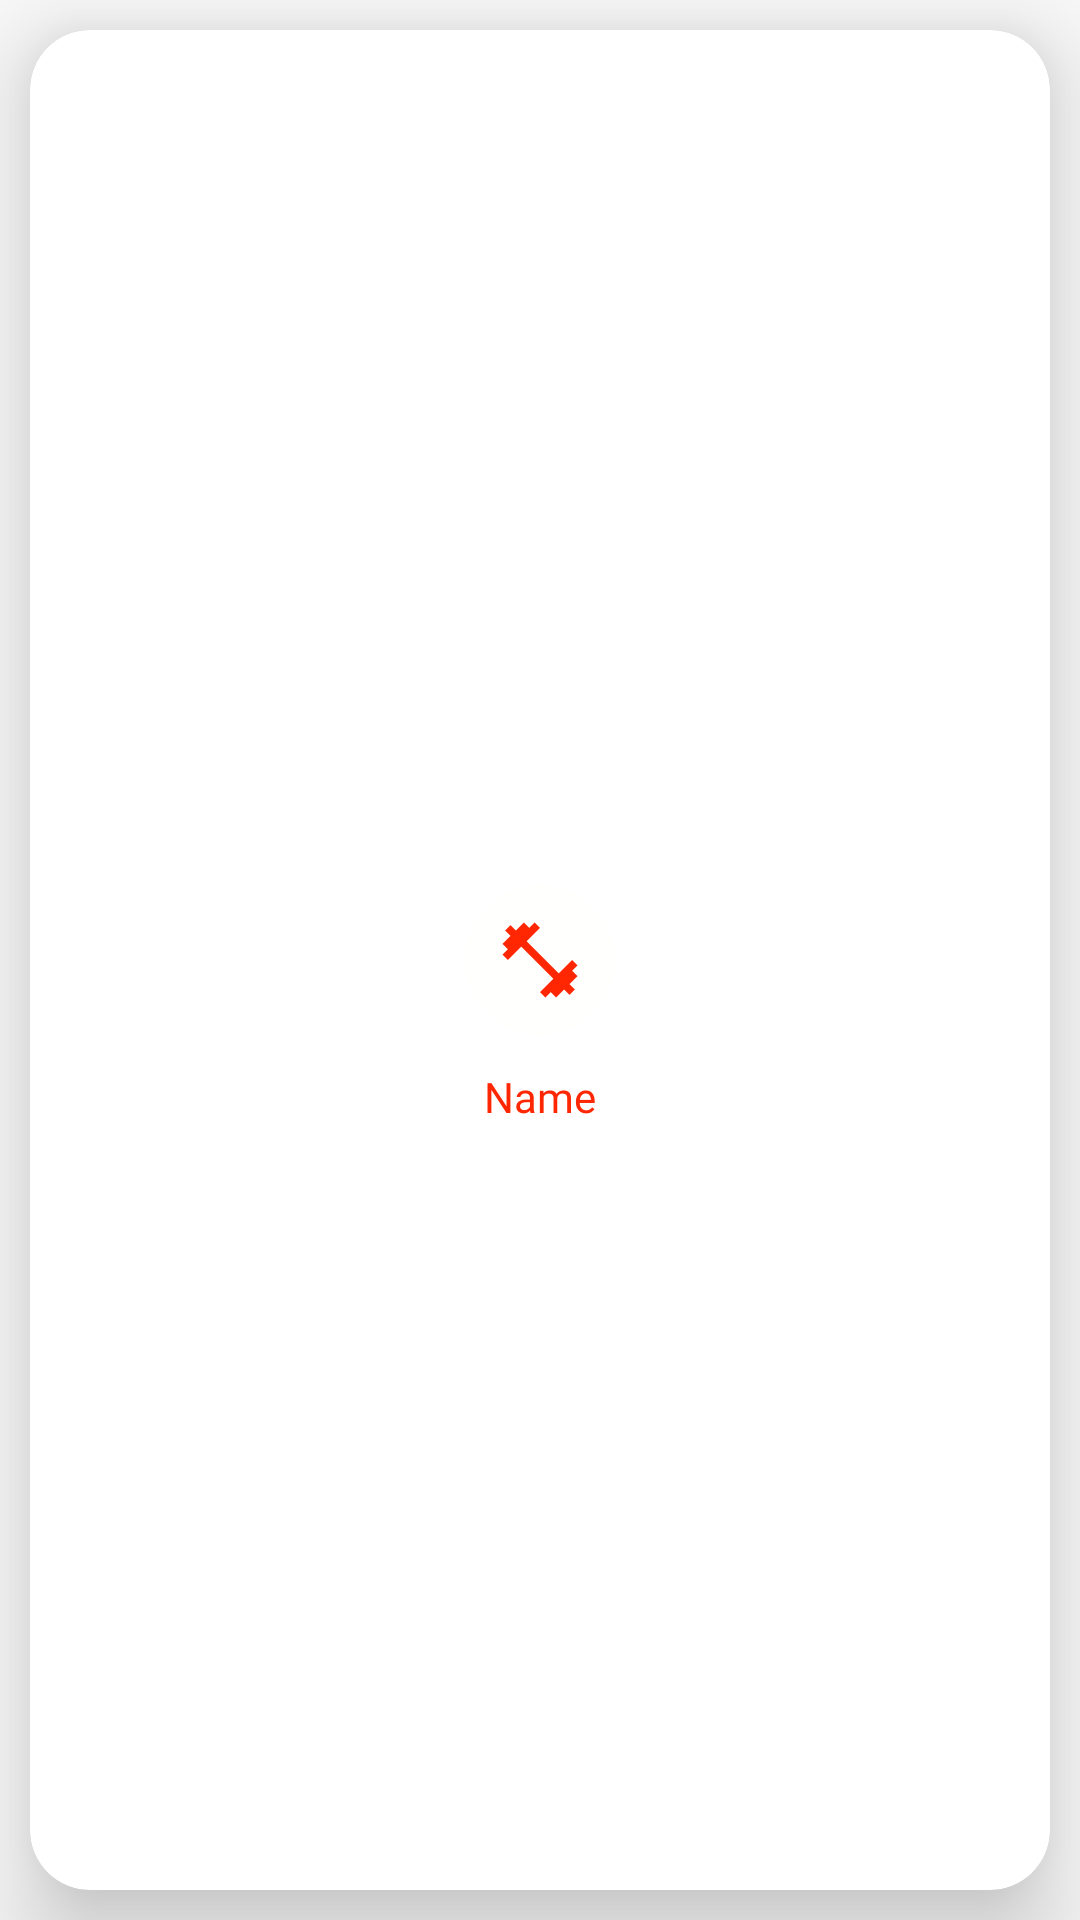

The Android layout XML behind this screen, and the referenced resources:
<!-- AndroidManifest.xml: application theme AppTheme.NoActionBar -->
<!-- res/layout/category_item_view.xml -->
<?xml version="1.0" encoding="utf-8"?>
<LinearLayout xmlns:android="http://schemas.android.com/apk/res/android"
    xmlns:app="http://schemas.android.com/apk/res-auto"
    xmlns:tools="http://schemas.android.com/tools"
    android:layout_width="match_parent"
    android:layout_height="wrap_content"
    android:orientation="vertical">


    <android.support.v7.widget.CardView
        android:layout_width="match_parent"
        android:layout_height="match_parent"
        android:layout_marginStart="@dimen/category_view_item_card_start"
        android:layout_marginTop="@dimen/category_view_item_card_top"
        android:layout_marginEnd="@dimen/category_view_item_card_end"
        android:layout_marginBottom="@dimen/category_view_item_card_bottom"
        app:cardCornerRadius="@dimen/category_view_item_card_corner"
        app:cardElevation="@dimen/category_view_item_card_elevation">


        <RelativeLayout
            android:id="@+id/relativeLayout"
            android:layout_width="match_parent"
            android:layout_height="@dimen/category_view_item_rel_height"
            android:layout_gravity="center">


            <ImageView
                android:id="@+id/image"
                android:layout_width="@dimen/category_view_item_img_width"
                android:layout_height="@dimen/category_view_item_img_height"
                android:layout_centerInParent="true"
                android:background="@drawable/img_background"
                android:padding="@dimen/category_view_item_img_padding"
                android:src="@drawable/ic_fitness_24dp"
                tools:ignore="ContentDescription" />

            <TextView
                android:id="@+id/name"
                android:layout_width="wrap_content"
                android:layout_height="wrap_content"
                android:layout_below="@+id/image"
                android:layout_centerHorizontal="true"
                android:layout_marginTop="@dimen/category_view_item_text_top"
                android:text="@string/category_view_item_text_name"
                android:textColor="@color/category_view_item_text_color"
                android:fontFamily="@font/tillana_medium"/>

        </RelativeLayout>
    </android.support.v7.widget.CardView>

</LinearLayout>
<!-- resources referenced by this layout -->
<resources>
  <color name="category_view_item_text_color">#FF2702</color>
  <dimen name="category_view_item_card_bottom">10dp</dimen>
  <dimen name="category_view_item_card_corner">20dp</dimen>
  <dimen name="category_view_item_card_elevation">20dp</dimen>
  <dimen name="category_view_item_card_end">10dp</dimen>
  <dimen name="category_view_item_card_start">10dp</dimen>
  <dimen name="category_view_item_card_top">10dp</dimen>
  <dimen name="category_view_item_img_height">50dp</dimen>
  <dimen name="category_view_item_img_padding">10dp</dimen>
  <dimen name="category_view_item_img_width">50dp</dimen>
  <dimen name="category_view_item_rel_height">170dp</dimen>
  <dimen name="category_view_item_text_top">11dp</dimen>
  <!-- drawable ic_fitness_24dp (drawable) -->
  <vector android:height="24dp" android:tint="#FF2702"
      android:viewportHeight="24.0" android:viewportWidth="24.0"
      android:width="24dp" xmlns:android="http://schemas.android.com/apk/res/android">
      <path android:fillColor="#FF000000" android:pathData="M20.57,14.86L22,13.43 20.57,12 17,15.57 8.43,7 12,3.43 10.57,2 9.14,3.43 7.71,2 5.57,4.14 4.14,2.71 2.71,4.14l1.43,1.43L2,7.71l1.43,1.43L2,10.57 3.43,12 7,8.43 15.57,17 12,20.57 13.43,22l1.43,-1.43L16.29,22l2.14,-2.14 1.43,1.43 1.43,-1.43 -1.43,-1.43L22,16.29z"/>
  </vector>
  <!-- drawable img_background (drawable) -->
  <?xml version="1.0" encoding="utf-8"?>
  <shape
  xmlns:android="http://schemas.android.com/apk/res/android"
  android:shape="oval">
  
  <solid
      android:color="#1DF9FBE7"/>
  
  <size
      android:width="150dp"
      android:height="150dp"/>
  </shape>
  <string name="category_view_item_text_name">Name</string>
  <style name="AppTheme.NoActionBar">
          <item name="windowActionBar">false</item>
          <item name="windowNoTitle">true</item>
      </style>
</resources>
